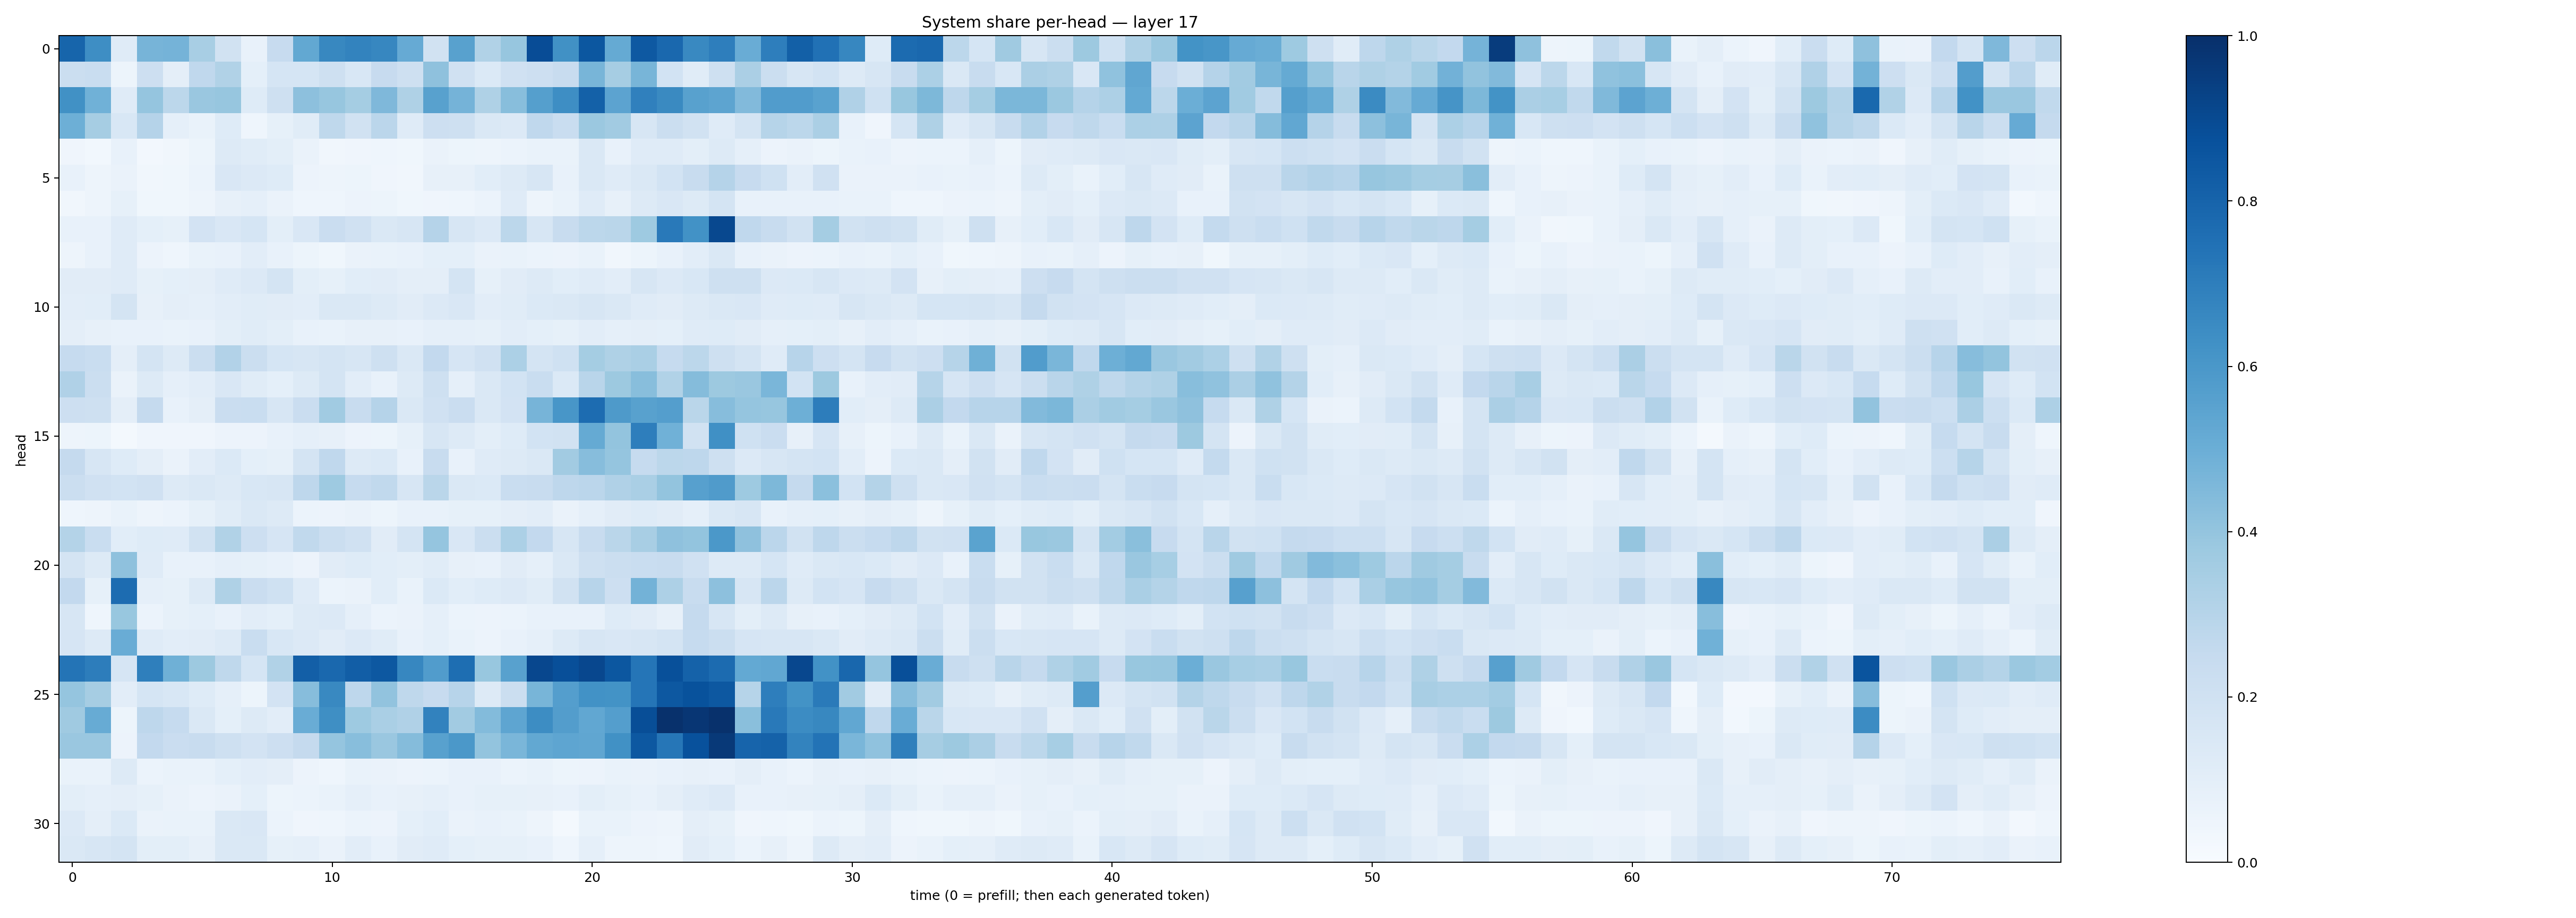

Source data for this figure (header and first rows):
0.79478496, 0.63890576, 0.11836315, 0.4720772, 0.4755239, 0.3413083, 0.18986098, 0.076751195, 0.24426685, 0.5237614, 0.6639753, 0.67686945, 0.6641367, 0.51388, 0.19222337, 0.5558511, 0.31311345, 0.39304605, 0.88719964, 0.6258647, 0.85086805, 0.51887214, 0.8415058, 0.7825118
0.2265, 0.2311, 0.05457, 0.2134, 0.09471, 0.2685, 0.3127, 0.09286, 0.1682, 0.1712, 0.2063, 0.1531, 0.2436, 0.2065, 0.4129, 0.1963, 0.1386, 0.197, 0.213, 0.242, 0.4655, 0.3501, 0.4685, 0.1854
0.6252, 0.4859, 0.1174, 0.3946, 0.2777, 0.3865, 0.391, 0.1235, 0.2054, 0.4145, 0.3933, 0.3534, 0.4505, 0.3207, 0.5551, 0.4728, 0.3222, 0.426, 0.5627, 0.6392, 0.81, 0.5464, 0.6883, 0.6558
0.4922, 0.3492, 0.1542, 0.3012, 0.08631, 0.06719, 0.1231, 0.04601, 0.08473, 0.1168, 0.2728, 0.1949, 0.2821, 0.1176, 0.2115, 0.2066, 0.1435, 0.1349, 0.2692, 0.234, 0.3822, 0.3594, 0.1625, 0.2253
0.04094, 0.03073, 0.07793, 0.02401, 0.03268, 0.05383, 0.1287, 0.1152, 0.1009, 0.06262, 0.03413, 0.04184, 0.0437, 0.03602, 0.06346, 0.05211, 0.04936, 0.06149, 0.06652, 0.06941, 0.1452, 0.0774, 0.1179, 0.1177
0.07473, 0.04844, 0.06567, 0.03376, 0.03611, 0.05948, 0.1515, 0.1343, 0.1237, 0.05791, 0.04792, 0.05197, 0.03912, 0.03287, 0.08045, 0.07892, 0.1087, 0.128, 0.1579, 0.07531, 0.1481, 0.1207, 0.1437, 0.1862
0.03435, 0.04981, 0.08527, 0.03812, 0.03761, 0.0499, 0.07965, 0.08945, 0.0645, 0.04339, 0.04428, 0.05743, 0.05283, 0.03817, 0.0422, 0.04525, 0.06038, 0.1172, 0.04944, 0.06672, 0.1193, 0.08164, 0.1325, 0.1515
0.07355, 0.07753, 0.1195, 0.0923, 0.08343, 0.1821, 0.1514, 0.1694, 0.09968, 0.1516, 0.2271, 0.1982, 0.1476, 0.1591, 0.3016, 0.163, 0.1352, 0.2791, 0.1627, 0.2387, 0.2775, 0.2886, 0.3715, 0.7171
0.04816, 0.07715, 0.1177, 0.0557, 0.04638, 0.06691, 0.07629, 0.1045, 0.07656, 0.05132, 0.03571, 0.06435, 0.06881, 0.07066, 0.09253, 0.09195, 0.06375, 0.06733, 0.05942, 0.05487, 0.0676, 0.03355, 0.05328, 0.07356
0.1133, 0.1108, 0.1174, 0.08446, 0.09217, 0.09499, 0.1199, 0.1358, 0.1768, 0.09766, 0.08576, 0.1083, 0.1099, 0.09753, 0.09618, 0.1725, 0.08512, 0.113, 0.1284, 0.1056, 0.1188, 0.1021, 0.1577, 0.1354
0.1033, 0.1078, 0.1753, 0.08196, 0.09613, 0.08959, 0.1017, 0.1153, 0.1116, 0.1033, 0.144, 0.1482, 0.1284, 0.1096, 0.1352, 0.1498, 0.1053, 0.1169, 0.1397, 0.1472, 0.1637, 0.1472, 0.1206, 0.1097
0.09751, 0.08046, 0.0712, 0.0718, 0.06732, 0.07362, 0.1004, 0.115, 0.09823, 0.07787, 0.06723, 0.07991, 0.07868, 0.07266, 0.08845, 0.08647, 0.08213, 0.1051, 0.09246, 0.08314, 0.1028, 0.0885, 0.09593, 0.0916
0.2477, 0.234, 0.09524, 0.1762, 0.13, 0.2197, 0.3091, 0.2193, 0.1689, 0.1587, 0.1791, 0.1615, 0.2085, 0.143, 0.2586, 0.1644, 0.1955, 0.3297, 0.1748, 0.201, 0.3552, 0.323, 0.3373, 0.2497
0.3174, 0.2199, 0.06606, 0.1283, 0.0874, 0.1031, 0.1491, 0.1139, 0.09197, 0.1301, 0.1783, 0.1044, 0.07773, 0.1325, 0.2109, 0.0878, 0.1426, 0.1843, 0.2331, 0.1398, 0.2929, 0.3786, 0.4285, 0.3156
0.2137, 0.2074, 0.09386, 0.251, 0.0713, 0.09438, 0.2297, 0.2331, 0.1563, 0.2285, 0.3639, 0.2384, 0.3017, 0.1472, 0.1988, 0.2277, 0.1462, 0.1799, 0.4701, 0.6033, 0.7677, 0.5881, 0.5562, 0.5671
0.04948, 0.05197, 0.02002, 0.04183, 0.04074, 0.03961, 0.0565, 0.05594, 0.07268, 0.08834, 0.08133, 0.05684, 0.05359, 0.084, 0.1612, 0.1288, 0.1005, 0.1238, 0.1838, 0.1896, 0.5157, 0.3986, 0.6984, 0.4881
0.252, 0.1602, 0.1219, 0.09436, 0.06419, 0.1031, 0.1381, 0.09224, 0.08307, 0.1749, 0.268, 0.1311, 0.1404, 0.0737, 0.2382, 0.07248, 0.1189, 0.1322, 0.144, 0.3629, 0.4332, 0.3967, 0.2462, 0.2796
0.2193, 0.1973, 0.185, 0.1977, 0.1272, 0.1465, 0.1309, 0.1548, 0.1586, 0.2769, 0.3748, 0.2491, 0.2642, 0.1601, 0.288, 0.1443, 0.1376, 0.2327, 0.235, 0.2768, 0.2829, 0.3176, 0.3373, 0.4016
0.04655, 0.04839, 0.06688, 0.04826, 0.06088, 0.08235, 0.1148, 0.1439, 0.1304, 0.06167, 0.05501, 0.06403, 0.05468, 0.07157, 0.07682, 0.08465, 0.08527, 0.09479, 0.1031, 0.06368, 0.08906, 0.1109, 0.1223, 0.1123
0.3056, 0.2309, 0.1059, 0.122, 0.1207, 0.1888, 0.3133, 0.2113, 0.1667, 0.2642, 0.2223, 0.1961, 0.1124, 0.1778, 0.395, 0.1506, 0.2222, 0.3293, 0.2601, 0.1575, 0.2397, 0.2857, 0.3419, 0.4103
0.1792, 0.1304, 0.4123, 0.1204, 0.07072, 0.07279, 0.08664, 0.08275, 0.07104, 0.05756, 0.1104, 0.1223, 0.106, 0.09911, 0.1157, 0.07838, 0.07043, 0.1097, 0.08711, 0.1454, 0.2104, 0.2237, 0.2331, 0.2381
0.2585, 0.08515, 0.7679, 0.08631, 0.08508, 0.1269, 0.323, 0.2301, 0.2027, 0.1211, 0.0623, 0.06608, 0.1061, 0.06884, 0.1406, 0.107, 0.122, 0.1339, 0.1144, 0.189, 0.2941, 0.2115, 0.4775, 0.326
0.1589, 0.04314, 0.387, 0.05925, 0.08375, 0.09276, 0.07656, 0.1035, 0.09052, 0.1312, 0.1366, 0.08928, 0.06181, 0.06576, 0.08917, 0.06246, 0.05787, 0.06125, 0.07404, 0.07605, 0.07684, 0.1227, 0.113, 0.0798
0.1644, 0.1296, 0.5043, 0.12, 0.1043, 0.1095, 0.1302, 0.2312, 0.1562, 0.1351, 0.1115, 0.1342, 0.1155, 0.07448, 0.08992, 0.06945, 0.05685, 0.07133, 0.08935, 0.1293, 0.162, 0.1523, 0.1603, 0.1732
0.7375, 0.7001, 0.1677, 0.6915, 0.4915, 0.3772, 0.2702, 0.1712, 0.3154, 0.8203, 0.784, 0.8206, 0.8443, 0.6661, 0.577, 0.7584, 0.3875, 0.5563, 0.9087, 0.8813, 0.9073, 0.849, 0.733, 0.8786
0.3977, 0.3481, 0.1039, 0.1696, 0.1531, 0.122, 0.08928, 0.05414, 0.1814, 0.4302, 0.657, 0.276, 0.4039, 0.2733, 0.2445, 0.2955, 0.1278, 0.2261, 0.465, 0.5694, 0.622, 0.6197, 0.7318, 0.8444
0.3701, 0.5084, 0.05459, 0.2745, 0.2495, 0.1481, 0.09259, 0.1263, 0.1052, 0.5057, 0.6338, 0.3738, 0.3373, 0.3193, 0.6815, 0.3596, 0.4413, 0.536, 0.6427, 0.571, 0.5287, 0.5701, 0.8841, 0.9954
0.386, 0.3845, 0.05713, 0.2587, 0.2273, 0.2357, 0.2082, 0.1821, 0.2119, 0.2517, 0.3975, 0.426, 0.3835, 0.4352, 0.5565, 0.5938, 0.3994, 0.4641, 0.526, 0.5369, 0.5336, 0.6273, 0.8474, 0.7291
0.06879, 0.0685, 0.1282, 0.06186, 0.06711, 0.06864, 0.09344, 0.1052, 0.09564, 0.0583, 0.04564, 0.06794, 0.06639, 0.0571, 0.06207, 0.07144, 0.07381, 0.0604, 0.06795, 0.0511, 0.05764, 0.06704, 0.06537, 0.071
0.09837, 0.08729, 0.09471, 0.08235, 0.06591, 0.05758, 0.06561, 0.09206, 0.05086, 0.06239, 0.06663, 0.08688, 0.07241, 0.07856, 0.08693, 0.07399, 0.08515, 0.08447, 0.0809, 0.07132, 0.101, 0.08368, 0.07732, 0.09737
0.1343, 0.09678, 0.1403, 0.0644, 0.07014, 0.06768, 0.1432, 0.1498, 0.06193, 0.04174, 0.04506, 0.06188, 0.0577, 0.09105, 0.1091, 0.06253, 0.07096, 0.06888, 0.0475, 0.02049, 0.06979, 0.06725, 0.05573, 0.04699
0.141, 0.1599, 0.1778, 0.09823, 0.1013, 0.08065, 0.1475, 0.1463, 0.08504, 0.08924, 0.06309, 0.1017, 0.07612, 0.1101, 0.1175, 0.09191, 0.08417, 0.08468, 0.07736, 0.04601, 0.08763, 0.04911, 0.04835, 0.04615
